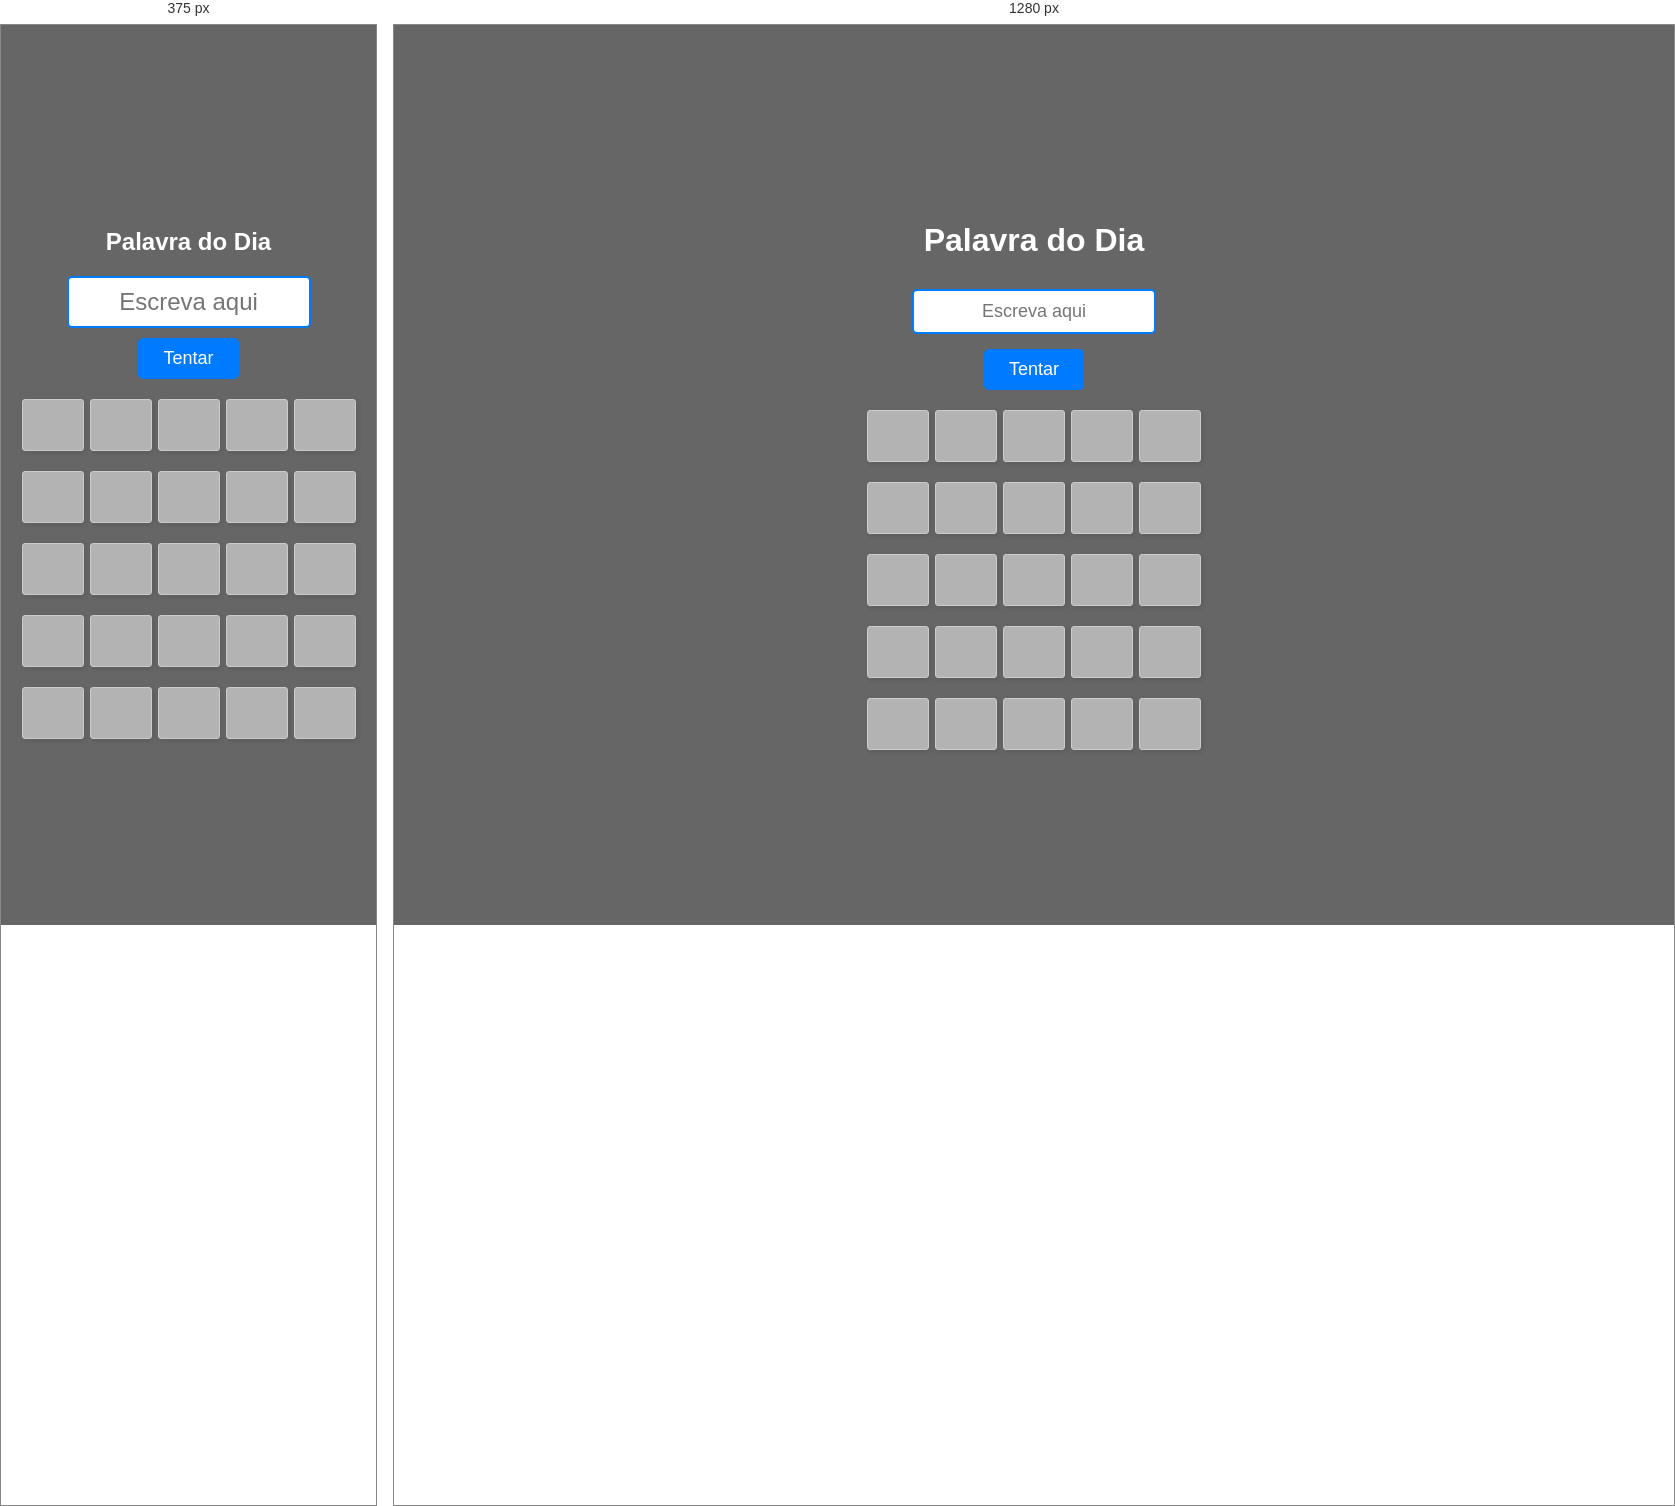
Rendered at 375 px and 1280 px, left to right.

<!-- file: index.html -->
<!DOCTYPE html>
<html lang=pt-br">
<head>
    <meta charset="UTF-8">
    <meta name="viewport" content="width=device-width, initial-scale=1.0">
    <title>Palavra do Dia</title>
    <link rel="stylesheet" href="style.css">
</head>
<body>
    <div class="container">
        <h1>Palavra do Dia</h1>
        <div class="input-container">
            <input type="text" id="guessInput" placeholder="Escreva aqui" maxlength="5">
            <button onclick="testFunction()">Tentar</button>
        </div>
        <div id="guesses">
            <div class="attempt" id="attempt1">
                <span></span><span></span><span></span><span></span><span></span>
            </div>
            <div class="attempt inactive" id="attempt2">
                <span></span><span></span><span></span><span></span><span></span>
            </div>
            <div class="attempt inactive" id="attempt3">
                <span></span><span></span><span></span><span></span><span></span>
            </div>
            <div class="attempt inactive" id="attempt4">
                <span></span><span></span><span></span><span></span><span></span>
            </div>
            <div class="attempt inactive" id="attempt5">
                <span></span><span></span><span></span><span></span><span></span>
            </div>
        </div>
    </div>
    <div class="modal" id="successModal">
        <div class="modal-content">
            <span class="close-btn">&times;</span>
            <img src="C:\Users\[user-redacted]\Pictures\Saved Pictures\congrats.jpg" alt="Congratulations Image" id="congratsImage">
        </div>
    </div>
    <script src="script.js"></script>
</body>
</html>

/* @media block from style.css */
@media (max-width: 767px) {
    h1 {
        font-size: 24px;
        margin-bottom: 20px;
    }
    .input-container {
        gap: 10px;
    }
    #guessInput {
        font-size: 24px; }
    }